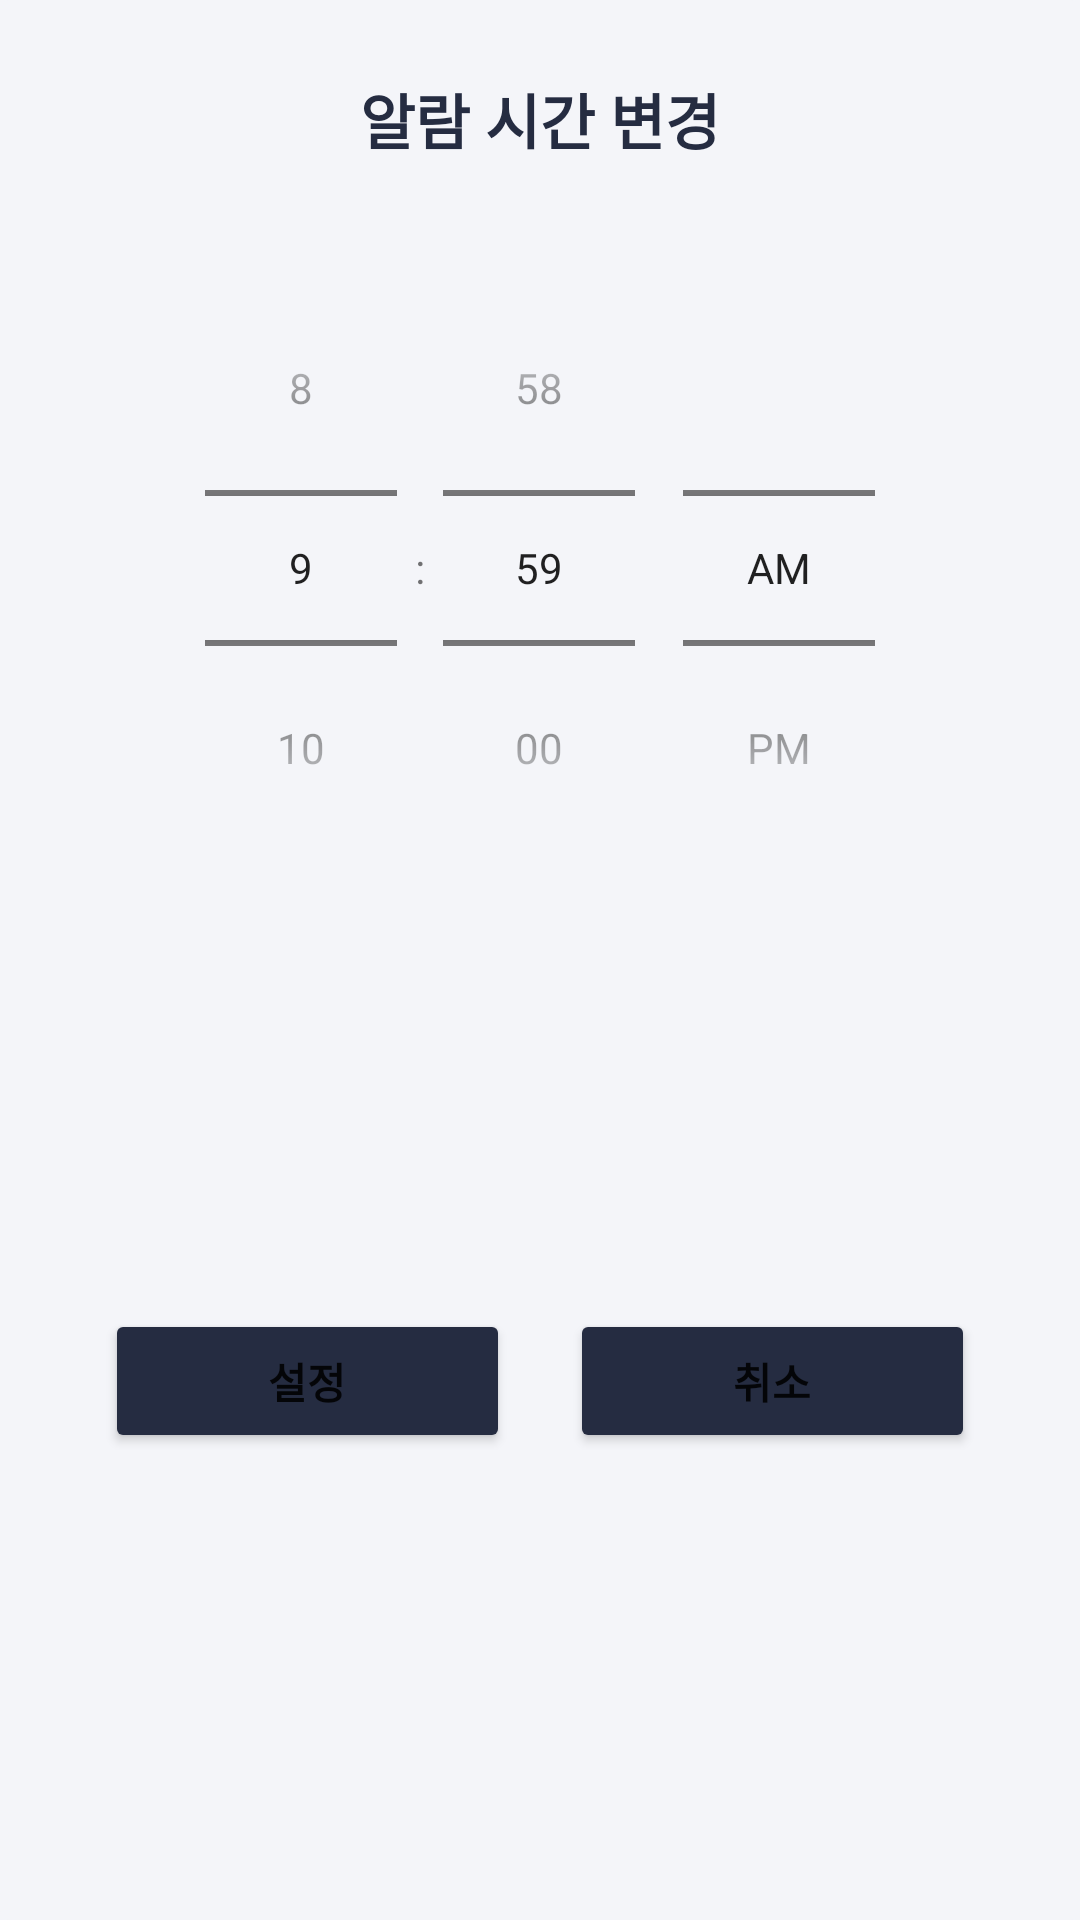

This screen was rendered from an Android layout file. Write that file and the resources it references.
<!-- AndroidManifest.xml: application theme Theme.RoaCheckList -->
<!-- res/layout/activity_character_setting_alarm.xml -->
<?xml version="1.0" encoding="utf-8"?>
<layout xmlns:tools="http://schemas.android.com/tools"
    xmlns:android="http://schemas.android.com/apk/res/android"
    xmlns:app="http://schemas.android.com/apk/res-auto">

    <data>

    </data>

    <androidx.constraintlayout.widget.ConstraintLayout
        android:layout_width="match_parent"
        android:layout_height="wrap_content"
        android:background="@drawable/bg_cm_dialog"
        android:padding="@dimen/default_layout_padding">

        <TextView
            android:id="@+id/tv_msg"
            android:layout_width="wrap_content"
            android:layout_height="wrap_content"
            android:text="@string/character_setting_title"
            android:textColor="@color/primary_color"
            android:textSize="@dimen/title_text_size"
            android:textStyle="bold"
            android:gravity="center"
            app:layout_constraintTop_toTopOf="parent"
            app:layout_constraintStart_toStartOf="parent"
            app:layout_constraintEnd_toEndOf="parent"/>

        <TextView
            android:id="@+id/tv_last_time"
            android:layout_width="wrap_content"
            android:layout_height="wrap_content"
            android:layout_marginTop="10dp"
            app:layout_constraintTop_toBottomOf="@id/tv_msg"
            app:layout_constraintStart_toStartOf="parent"
            app:layout_constraintEnd_toEndOf="parent"/>

        <TimePicker
            android:id="@+id/time_picker"
            android:layout_width="wrap_content"
            android:layout_height="wrap_content"
            android:timePickerMode="spinner"
            app:layout_constraintEnd_toEndOf="parent"
            app:layout_constraintStart_toStartOf="parent"
            app:layout_constraintTop_toBottomOf="@id/tv_last_time" />

        <Button
            android:id="@+id/btn_ok"
            style="@style/buttonCommon"
            android:layout_width="0dp"
            android:layout_height="wrap_content"
            android:layout_marginTop="10dp"
            android:layout_marginHorizontal="10dp"
            android:text="@string/character_setting"
            app:layout_constraintHorizontal_chainStyle="packed"
            app:layout_constraintStart_toStartOf="parent"
            app:layout_constraintEnd_toStartOf="@id/btn_cancel"
            app:layout_constraintTop_toBottomOf="@id/time_picker"
            app:layout_constraintBottom_toBottomOf="parent" />
        <Button
            android:id="@+id/btn_cancel"
            style="@style/buttonCommon"
            android:layout_width="0dp"
            android:layout_height="wrap_content"
            android:layout_marginTop="10dp"
            android:layout_marginHorizontal="10dp"
            android:text="@string/character_add_cancel"
            app:layout_constraintEnd_toEndOf="parent"
            app:layout_constraintStart_toEndOf="@id/btn_ok"
            app:layout_constraintTop_toBottomOf="@id/time_picker"
            app:layout_constraintBottom_toBottomOf="parent" />


    </androidx.constraintlayout.widget.ConstraintLayout>
</layout>
<!-- resources referenced by this layout -->
<resources>
  <color name="primary_color">#ff252c41</color>
  <dimen name="default_layout_padding">25dp</dimen>
  <dimen name="title_text_size">20dp</dimen>
  <!-- drawable bg_cm_dialog (drawable) -->
  <?xml version="1.0" encoding="utf-8"?>
  <shape xmlns:android="http://schemas.android.com/apk/res/android"
      android:shape="rectangle">
      <solid android:color="@color/text_color" />
      <corners android:radius="3dp" />
  </shape>
  <string name="character_add_cancel">취소</string>
  <string name="character_setting">설정</string>
  <string name="character_setting_title">알람 시간 변경</string>
  <style name="buttonCommon">
          <item name="android:textSize">@dimen/secondary_text_size</item>
          <item name="android:textStyle">bold</item>
          <item name="backgroundTint">@color/primary_color</item>
          <item name="android:backgroundTint">@drawable/bg_cm_button</item>
          <item name="rippleColor">@color/accent_color</item>
      </style>
  <style name="Theme.RoaCheckList" parent="Theme.MaterialComponents.Light.NoActionBar">
          
          <item name="colorPrimary">@color/primary_color</item>
          <item name="colorPrimaryVariant">@color/primary_color</item>
          <item name="colorOnPrimary">@color/white</item>
          <item name="colorControlHighlight">@color/accent_color</item>
          
          <item name="colorSecondary">@color/primary_color</item>
          <item name="colorSecondaryVariant">@color/primary_color</item>
          <item name="colorOnSecondary">@color/black</item>
          
          <item name="android:statusBarColor" tools:targetApi="l">?attr/colorPrimaryVariant</item>
          
          <item name="android:windowDisablePreview">true</item>
          <item name="android:windowBackground">@color/text_color</item>
          <item name="android:windowIsTranslucent">true</item>
      </style>
  <color name="text_color">#fff4f5f9</color>
  <dimen name="secondary_text_size">14dp</dimen>
  <!-- drawable bg_cm_button (drawable) -->
  <?xml version="1.0" encoding="utf-8"?>
  <selector xmlns:android="http://schemas.android.com/apk/res/android">
      <item android:state_enabled="false" android:color="@color/accent_color"/>
      <item android:color="@color/primary_color"/>
  </selector>
  <color name="accent_color">#ffdddfe6</color>
  <color name="white">#FFFFFFFF</color>
  <color name="black">#FF000000</color>
</resources>
